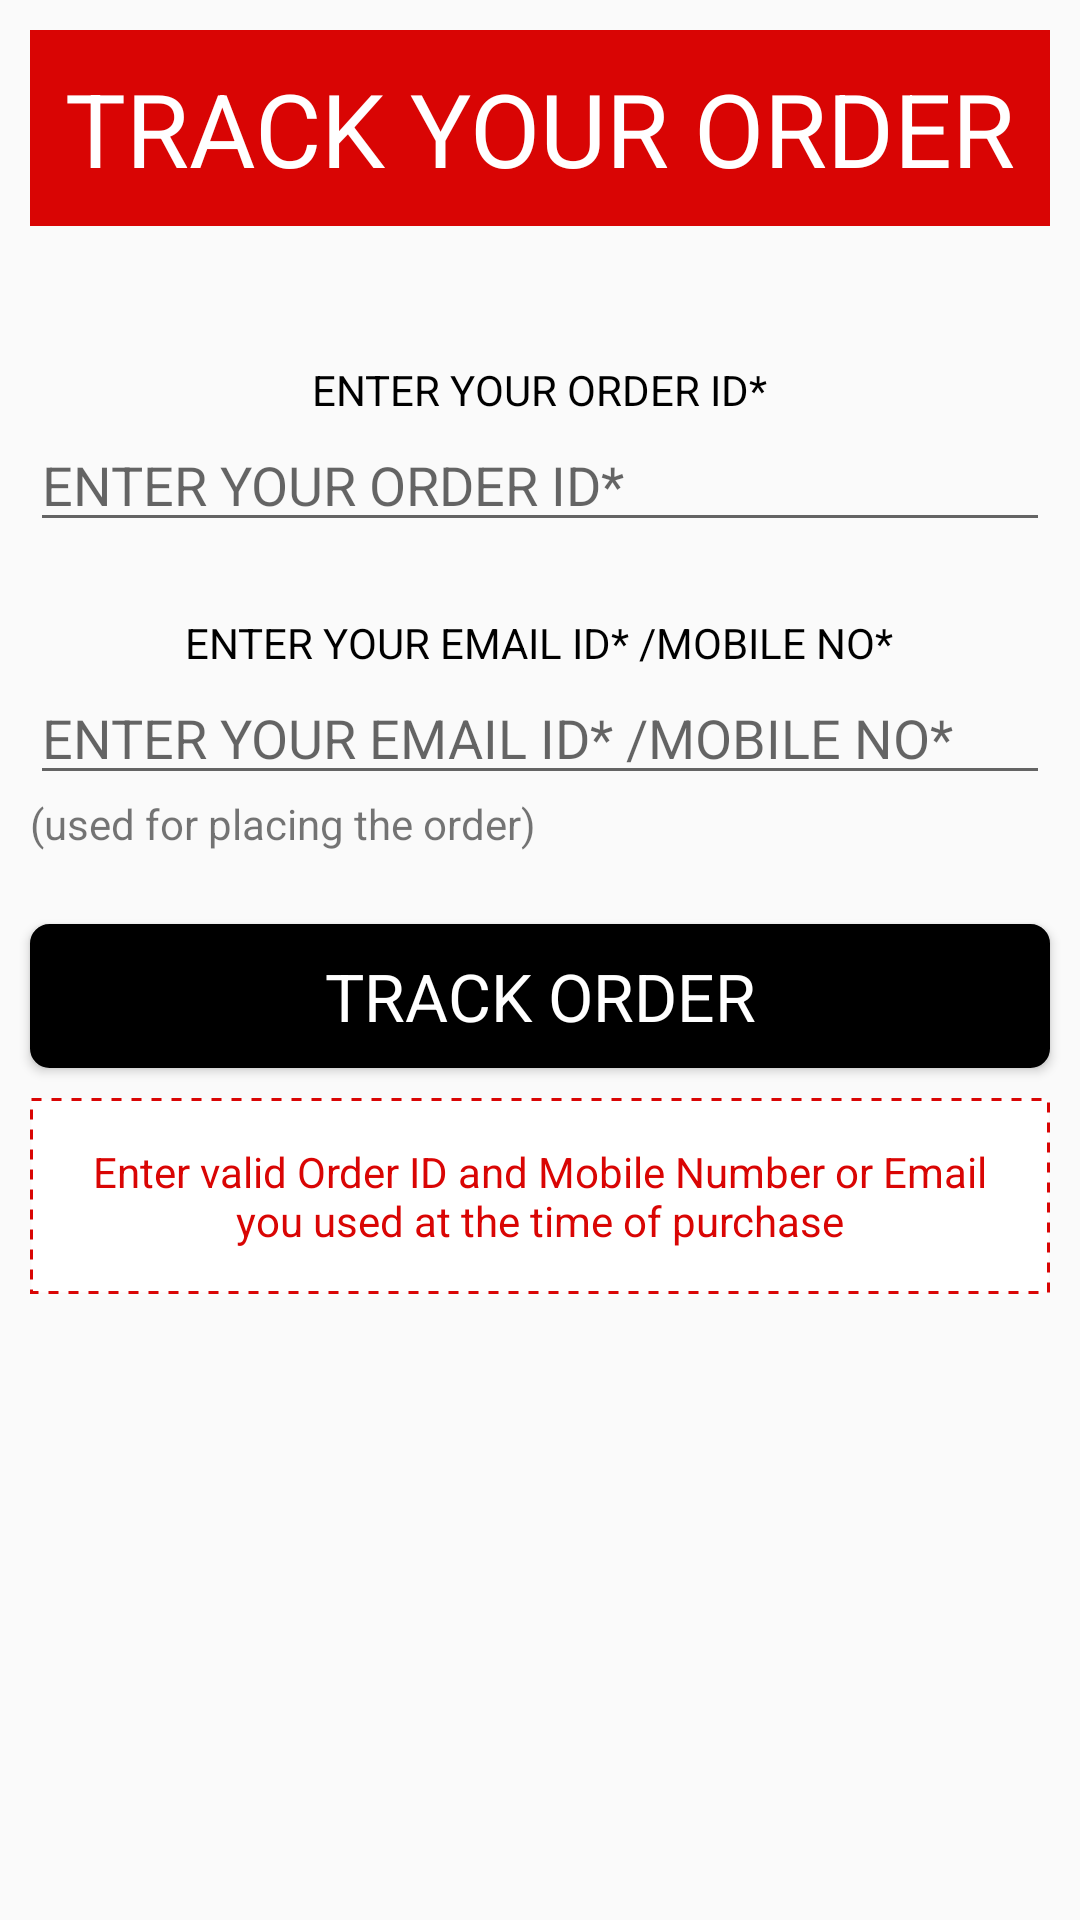

This screen was rendered from an Android layout file. Write that file and the resources it references.
<!-- AndroidManifest.xml: application theme AppTheme -->
<!-- res/layout/content_track_your_order.xml -->
<?xml version="1.0" encoding="utf-8"?>
<ScrollView xmlns:android="http://schemas.android.com/apk/res/android"
    xmlns:app="http://schemas.android.com/apk/res-auto"
    xmlns:tools="http://schemas.android.com/tools"
    android:layout_width="match_parent"
    android:layout_height="match_parent"
    app:layout_behavior="@string/appbar_scrolling_view_behavior"
    tools:context="com.sparenparts.sparenparts.TrackYourOrder"
    tools:showIn="@layout/activity_track_your_order">

    <RelativeLayout
        android:layout_width="match_parent"
        android:layout_height="wrap_content">
    <TextView
        android:layout_width="match_parent"
        android:layout_height="wrap_content"
        android:textSize="@dimen/thirty_four_sp"
        android:textAllCaps="true"
        android:text="@string/track_order"
        android:padding="@dimen/ten_dp"
        android:layout_margin="@dimen/ten_dp"
        android:gravity="center"
        android:textAlignment="center"
        android:background="@drawable/non_rounded_button"
        android:textColor="@color/colorWhite"
        android:id="@+id/textView4"
        android:layout_alignParentTop="true"
        android:layout_centerHorizontal="true" />

    <EditText
        android:singleLine="true"
        android:hint="@string/enter_order_id"
        android:layout_width="wrap_content"
        android:layout_height="wrap_content"
        android:id="@+id/order_id"
        android:layout_below="@+id/textView7"
        android:layout_alignLeft="@+id/textView4"
        android:layout_alignStart="@+id/textView4"
        android:layout_alignRight="@+id/textView4"
        android:layout_alignEnd="@+id/textView4" />

    <EditText
        android:singleLine="true"
        android:hint="@string/enter_email_id"
        android:layout_width="wrap_content"
        android:layout_height="wrap_content"
        android:id="@+id/email_id"
        android:inputType="textEmailAddress"
        android:layout_below="@+id/textView8"
        android:layout_alignLeft="@+id/order_id"
        android:layout_alignStart="@+id/order_id"
        android:layout_alignRight="@+id/order_id"
        android:layout_alignEnd="@+id/order_id" />

    <TextView
        android:text="@string/used_at_order_time"
        android:layout_width="wrap_content"
        android:layout_height="wrap_content"
        android:textAppearance="?android:attr/textAppearanceSmall"
        android:id="@+id/textView5"
        android:layout_below="@+id/email_id"
        android:layout_alignLeft="@+id/email_id"
        android:layout_alignStart="@+id/email_id" />

    <Button
        android:layout_marginTop="@dimen/twenty_four"
        android:layout_width="match_parent"
        android:background="@drawable/rounded_button_black"
        android:textColor="@color/colorWhite"
        android:layout_height="wrap_content"
        android:text="@string/TRACK_ORDER"
        android:id="@+id/button"
        android:textAppearance="?android:attr/textAppearanceLarge"
        android:layout_below="@+id/textView5"
        android:layout_alignLeft="@+id/textView5"
        android:layout_alignStart="@+id/textView5"
        android:layout_alignRight="@+id/email_id"
        android:layout_alignEnd="@+id/email_id" />

    <TextView
        android:layout_marginTop="@dimen/ten_dp"
        android:layout_width="wrap_content"
        android:layout_height="wrap_content"
        android:textAppearance="?android:attr/textAppearanceSmall"
        android:text="@string/alert_tracking"
        android:id="@+id/textView6"
        android:textColor="@color/colorRed"
        android:gravity="center"
        android:textAlignment="center"
        android:padding="@dimen/fifteen_dp"
        android:background="@drawable/dotted_border"
        android:layout_below="@+id/button"
        android:layout_alignLeft="@+id/button"
        android:layout_alignStart="@+id/button"
        android:layout_alignRight="@+id/button"
        android:layout_alignEnd="@+id/button" />

        <TextView
            android:layout_width="wrap_content"
            android:layout_height="wrap_content"
            android:layout_marginTop="@dimen/thirty_five"
            android:textAppearance="?android:attr/textAppearanceSmall"
            android:text="@string/enter_order_id"
            android:textColor="@color/colorBlack"
            android:id="@+id/textView7"
            android:layout_below="@+id/textView4"
            android:layout_centerHorizontal="true" />

        <TextView
            android:layout_width="wrap_content"
            android:layout_height="wrap_content"
            android:layout_marginTop="@dimen/twenty_four"
            android:textColor="@color/colorBlack"
            android:textAppearance="?android:attr/textAppearanceSmall"
            android:text="@string/enter_email_id"
            android:id="@+id/textView8"
            android:layout_below="@+id/order_id"
            android:layout_centerHorizontal="true" />

    </RelativeLayout>
</ScrollView>
<!-- res/layout/activity_track_your_order.xml (included above) -->
<?xml version="1.0" encoding="utf-8"?>
<android.support.design.widget.CoordinatorLayout xmlns:android="http://schemas.android.com/apk/res/android"
    xmlns:app="http://schemas.android.com/apk/res-auto"
    xmlns:tools="http://schemas.android.com/tools"
    android:layout_width="match_parent"
    android:layout_height="match_parent"
    android:fitsSystemWindows="true"
    android:background="@color/colorWhite"
    tools:context="com.sparenparts.sparenparts.TrackYourOrder">

    <android.support.design.widget.AppBarLayout
        android:layout_width="match_parent"
        android:layout_height="wrap_content"
        android:theme="@style/AppTheme.AppBarOverlay">

        <android.support.v7.widget.Toolbar
            android:id="@+id/toolbar"
            android:layout_width="match_parent"
            android:layout_height="?attr/actionBarSize"
            android:background="@color/colorWhite"
            app:popupTheme="@style/AppTheme.PopupOverlay" />

    </android.support.design.widget.AppBarLayout>

    <include layout="@layout/content_track_your_order" />
</android.support.design.widget.CoordinatorLayout>
<!-- resources referenced by this layout -->
<resources>
  <color name="colorBlack">#000000</color>
  <color name="colorRed">#D90504</color>
  <color name="colorWhite">#FFFFFF</color>
  <dimen name="fifteen_dp">15dp</dimen>
  <dimen name="ten_dp">10dp</dimen>
  <dimen name="thirty_five">35dp</dimen>
  <dimen name="thirty_four_sp">34sp</dimen>
  <dimen name="twenty_four">24dp</dimen>
  <!-- drawable dotted_border (drawable) -->
  <?xml version="1.0" encoding="utf-8"?>
  <shape xmlns:android="http://schemas.android.com/apk/res/android" android:shape="rectangle" >
      <solid android:color="#ffffff" />
      <stroke android:width="1dp"
          android:dashWidth="10px"
          android:dashGap="10px"
          android:color="@color/colorRed"/>
  </shape>
  <!-- drawable non_rounded_button (drawable) -->
  <?xml version="1.0" encoding="utf-8"?>
  <selector xmlns:android="http://schemas.android.com/apk/res/android" >
      <item android:state_pressed="true" >
          <shape android:shape="rectangle"  >
              <stroke android:width="1dp" android:color="@color/colorRed_light" />
              <gradient android:angle="-90" android:startColor="@color/colorRed_light" android:endColor="@color/colorRed_light" />
          </shape>
      </item>
      <item android:state_focused="true">
          <shape android:shape="rectangle"  >
              <stroke android:width="1dp" android:color="@color/colorRed" />
              <solid android:color="@color/colorRed"/>
          </shape>
      </item>
      <item >
          <shape android:shape="rectangle"  >
              <stroke android:width="1dp" android:color="@color/colorRed" />
              <gradient android:angle="-90" android:startColor="@color/colorRed" android:endColor="@color/colorRed" />
          </shape>
      </item>
  </selector>
  <string name="TRACK_ORDER">TRACK ORDER</string>
  <string name="alert_tracking">Enter valid Order ID and Mobile Number or Email you used at the time of purchase</string>
  <string name="enter_email_id">ENTER YOUR EMAIL ID* /MOBILE NO*</string>
  <string name="enter_order_id">ENTER YOUR ORDER ID*</string>
  <string name="track_order">Track Your Order</string>
  <string name="used_at_order_time">(used for placing the order)</string>
  <style name="AppTheme.AppBarOverlay" parent="ThemeOverlay.AppCompat.Dark.ActionBar" />
  <style name="AppTheme.PopupOverlay" parent="ThemeOverlay.AppCompat.Light" />
  <style name="AppTheme" parent="Theme.AppCompat.Light.DarkActionBar">
          
          <item name="colorPrimary">@color/colorPrimary</item>
          <item name="colorPrimaryDark">@color/colorPrimaryDark</item>
          <item name="colorAccent">@color/colorAccent</item>
          <item name="drawerArrowStyle">@style/DrawerArrowStyle</item>
      </style>
  <color name="colorRed_light">#E74C3C</color>
  <color name="colorPrimary">#3F51B5</color>
  <color name="colorPrimaryDark">#303F9F</color>
  <color name="colorAccent">#FF4081</color>
  <style name="DrawerArrowStyle" parent="@style/Widget.AppCompat.DrawerArrowToggle">
          <item name="spinBars">true</item>
          <item name="color">@color/colorRed</item>
      </style>
</resources>
